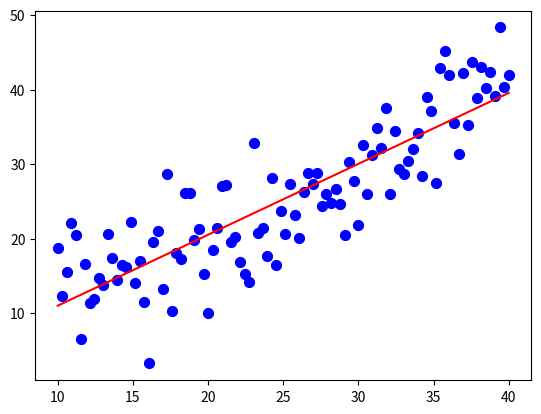

Generate this figure with matplotlib:
import pandas as pd
import matplotlib.pyplot as plt
import numpy as np


def linear_regression(train_X, train_Y):
    tmp = np.linalg.inv(train_X.T @ train_X) @ (train_X.T @ train_Y)
    pridict = tmp @ train_X.T
    return pridict


if __name__ == '__main__':
    num = 100
    np.random.seed(0)
    x = np.linspace(10, 40, num) # temprature
    epsilon = np.random.normal(loc=0, scale=5, size=len(x)) #ガウシアンノイズ
    y = x + epsilon # sales

    train_X = np.concatenate((np.ones((num, 1)), x[:, None]), axis=1)
    train_Y = y

    pridict_Y = linear_regression(train_X, train_Y)
#   print("予測データ", pridict_Y.shape)
    plt.scatter(train_X[:, 1], y, s=50, c="b")
    plt.plot(train_X[:, 1], pridict_Y, c="r")
    # plt.xlabel("気温")
    # plt.legend()
    plt.show()
